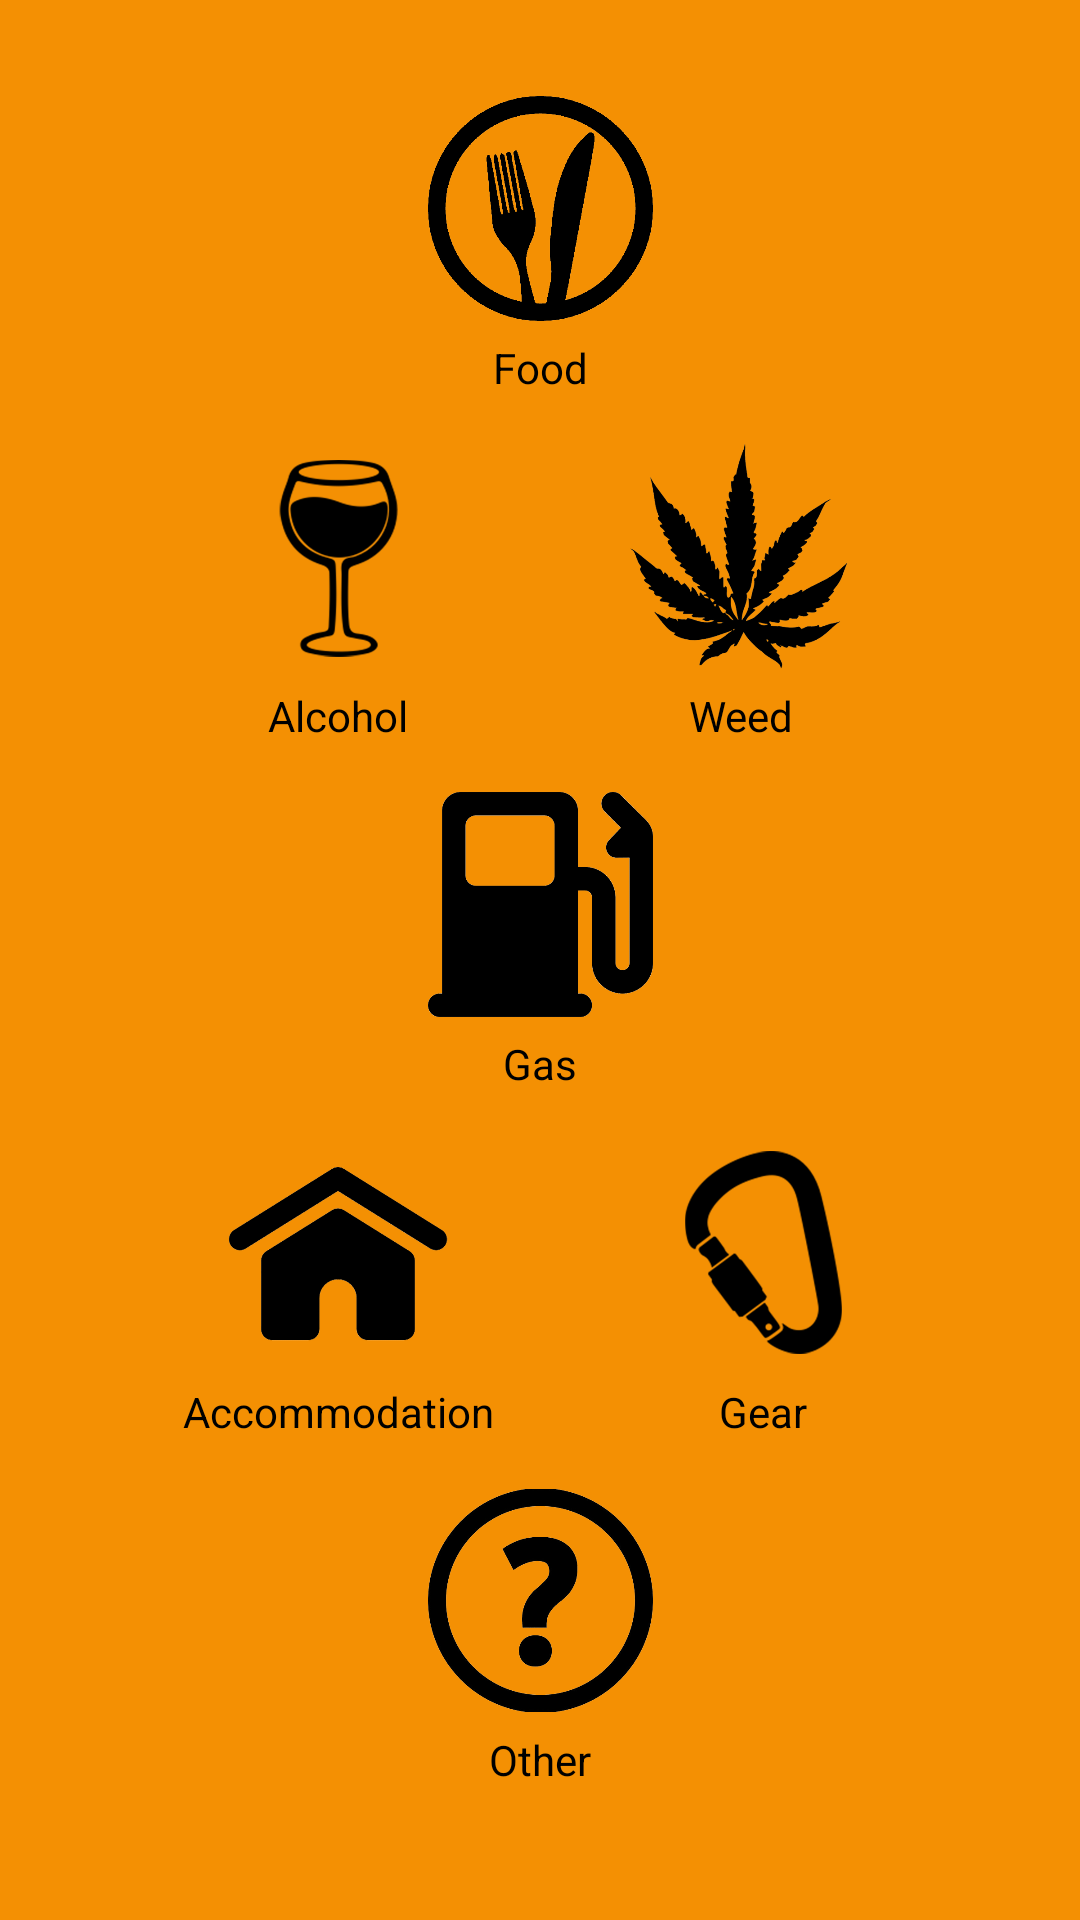

Write the Android layout XML for this screen, with the resource values it uses.
<!-- AndroidManifest.xml: application theme AppTheme -->
<!-- res/layout/expense_type_overlay.xml -->
<?xml version="1.0" encoding="utf-8"?>
<androidx.constraintlayout.widget.ConstraintLayout xmlns:android="http://schemas.android.com/apk/res/android"
    xmlns:app="http://schemas.android.com/apk/res-auto"
    android:layout_width="match_parent"
    android:layout_height="match_parent"
    android:background="@color/colorAccentQuinary"
    android:padding="16dp">

    <LinearLayout
        android:id="@+id/overlay_food_container"
        android:layout_width="wrap_content"
        android:layout_height="wrap_content"
        android:layout_marginTop="16dp"
        android:gravity="center"
        android:orientation="vertical"
        app:layout_constraintEnd_toEndOf="parent"
        app:layout_constraintStart_toStartOf="parent"
        app:layout_constraintTop_toTopOf="parent">

        <ImageView
            android:layout_width="75dp"
            android:layout_height="75dp"
            android:src="@drawable/food_header" />

        <TextView
            android:layout_width="wrap_content"
            android:layout_height="wrap_content"
            android:layout_marginTop="6dp"
            android:text="@string/expense_type_food"
            android:textColor="@color/black" />

    </LinearLayout>

    <LinearLayout
        android:id="@+id/overlay_alcohol_container"
        android:layout_width="wrap_content"
        android:layout_height="wrap_content"
        android:layout_marginTop="16dp"
        android:gravity="center"
        android:orientation="vertical"
        app:layout_constraintEnd_toStartOf="@id/overlay_weed_container"
        app:layout_constraintStart_toStartOf="parent"
        app:layout_constraintTop_toBottomOf="@id/overlay_food_container">

        <ImageView
            android:layout_width="75dp"
            android:layout_height="75dp"
            android:src="@drawable/alcohol_header" />

        <TextView
            android:layout_width="wrap_content"
            android:layout_height="wrap_content"
            android:layout_marginTop="6dp"
            android:text="@string/expense_type_alcohol"
            android:textColor="@color/black" />

    </LinearLayout>

    <LinearLayout
        android:id="@+id/overlay_weed_container"
        android:layout_width="wrap_content"
        android:layout_height="wrap_content"
        android:gravity="center"
        android:orientation="vertical"
        app:layout_constraintBottom_toBottomOf="@id/overlay_alcohol_container"
        app:layout_constraintEnd_toEndOf="parent"
        app:layout_constraintStart_toEndOf="@id/overlay_alcohol_container">

        <ImageView
            android:layout_width="75dp"
            android:layout_height="75dp"
            android:src="@drawable/weed_header" />

        <TextView
            android:layout_width="wrap_content"
            android:layout_height="wrap_content"
            android:layout_marginTop="6dp"
            android:text="@string/expense_type_weed"
            android:textColor="@color/black" />

    </LinearLayout>

    <LinearLayout
        android:id="@+id/overlay_gas_container"
        android:layout_width="wrap_content"
        android:layout_height="wrap_content"
        android:layout_marginTop="16dp"
        android:gravity="center"
        android:orientation="vertical"
        app:layout_constraintEnd_toEndOf="parent"
        app:layout_constraintStart_toStartOf="parent"
        app:layout_constraintTop_toBottomOf="@id/overlay_alcohol_container">

        <ImageView
            android:layout_width="75dp"
            android:layout_height="75dp"
            android:src="@drawable/gas_header" />

        <TextView
            android:layout_width="wrap_content"
            android:layout_height="wrap_content"
            android:layout_marginTop="6dp"
            android:text="@string/expense_type_gas"
            android:textColor="@color/black" />

    </LinearLayout>


    <LinearLayout
        android:id="@+id/overlay_accom_container"
        android:layout_width="wrap_content"
        android:layout_height="wrap_content"
        android:layout_marginTop="16dp"
        android:gravity="center"
        android:orientation="vertical"
        app:layout_constraintEnd_toStartOf="@id/overlay_weed_container"
        app:layout_constraintStart_toStartOf="parent"
        app:layout_constraintTop_toBottomOf="@id/overlay_gas_container">

        <ImageView
            android:layout_width="75dp"
            android:layout_height="75dp"
            android:src="@drawable/accomm_header" />

        <TextView
            android:layout_width="wrap_content"
            android:layout_height="wrap_content"
            android:layout_marginTop="6dp"
            android:text="@string/expense_type_accommodation"
            android:textColor="@color/black" />

    </LinearLayout>

    <LinearLayout
        android:id="@+id/overlay_gear_container"
        android:layout_width="wrap_content"
        android:layout_height="wrap_content"
        android:gravity="center"
        android:orientation="vertical"
        app:layout_constraintBottom_toBottomOf="@id/overlay_accom_container"
        app:layout_constraintEnd_toEndOf="parent"
        app:layout_constraintStart_toEndOf="@id/overlay_accom_container">

        <ImageView
            android:layout_width="75dp"
            android:layout_height="75dp"
            android:src="@drawable/gear_header" />

        <TextView
            android:layout_width="wrap_content"
            android:layout_height="wrap_content"
            android:layout_marginTop="6dp"
            android:text="@string/expense_type_gear"
            android:textColor="@color/black" />

    </LinearLayout>

    <LinearLayout
        android:id="@+id/overlay_other_container"
        android:layout_width="wrap_content"
        android:layout_height="wrap_content"
        android:layout_marginTop="16dp"
        android:gravity="center"
        android:orientation="vertical"
        app:layout_constraintEnd_toEndOf="parent"
        app:layout_constraintStart_toStartOf="parent"
        app:layout_constraintTop_toBottomOf="@id/overlay_accom_container">

        <ImageView
            android:layout_width="75dp"
            android:layout_height="75dp"
            android:src="@drawable/other_header" />

        <TextView
            android:layout_width="wrap_content"
            android:layout_height="wrap_content"
            android:layout_marginTop="6dp"
            android:text="@string/expense_type_other"
            android:textColor="@color/black" />

    </LinearLayout>

</androidx.constraintlayout.widget.ConstraintLayout>
<!-- resources referenced by this layout -->
<resources>
  <color name="black">#000000</color>
  <color name="colorAccentQuinary">#f49003</color>
  <!-- drawable accomm_header: png bitmap (drawable, 52429 bytes) -->
  <!-- drawable alcohol_header: png bitmap (drawable, 28846 bytes) -->
  <!-- drawable food_header: png bitmap (drawable, 16095 bytes) -->
  <!-- drawable gas_header: png bitmap (drawable, 31310 bytes) -->
  <!-- drawable gear_header: png bitmap (drawable, 28996 bytes) -->
  <!-- drawable other_header: png bitmap (drawable, 51523 bytes) -->
  <!-- drawable weed_header: png bitmap (drawable, 99517 bytes) -->
  <string name="expense_type_accommodation">Accommodation</string>
  <string name="expense_type_alcohol">Alcohol</string>
  <string name="expense_type_food">Food</string>
  <string name="expense_type_gas">Gas</string>
  <string name="expense_type_gear">Gear</string>
  <string name="expense_type_other">Other</string>
  <string name="expense_type_weed">Weed</string>
  <style name="AppTheme" parent="Theme.AppCompat.Light.DarkActionBar">
          
          <item name="colorPrimary">@color/colorPrimary</item>
          <item name="colorPrimaryDark">@color/colorPrimaryDark</item>
          <item name="colorAccent">@color/colorAccent</item>
      </style>
  <color name="colorPrimary">#03a9f4</color>
  <color name="colorPrimaryDark">#007ac1</color>
  <color name="colorAccent">#a003f4</color>
</resources>
